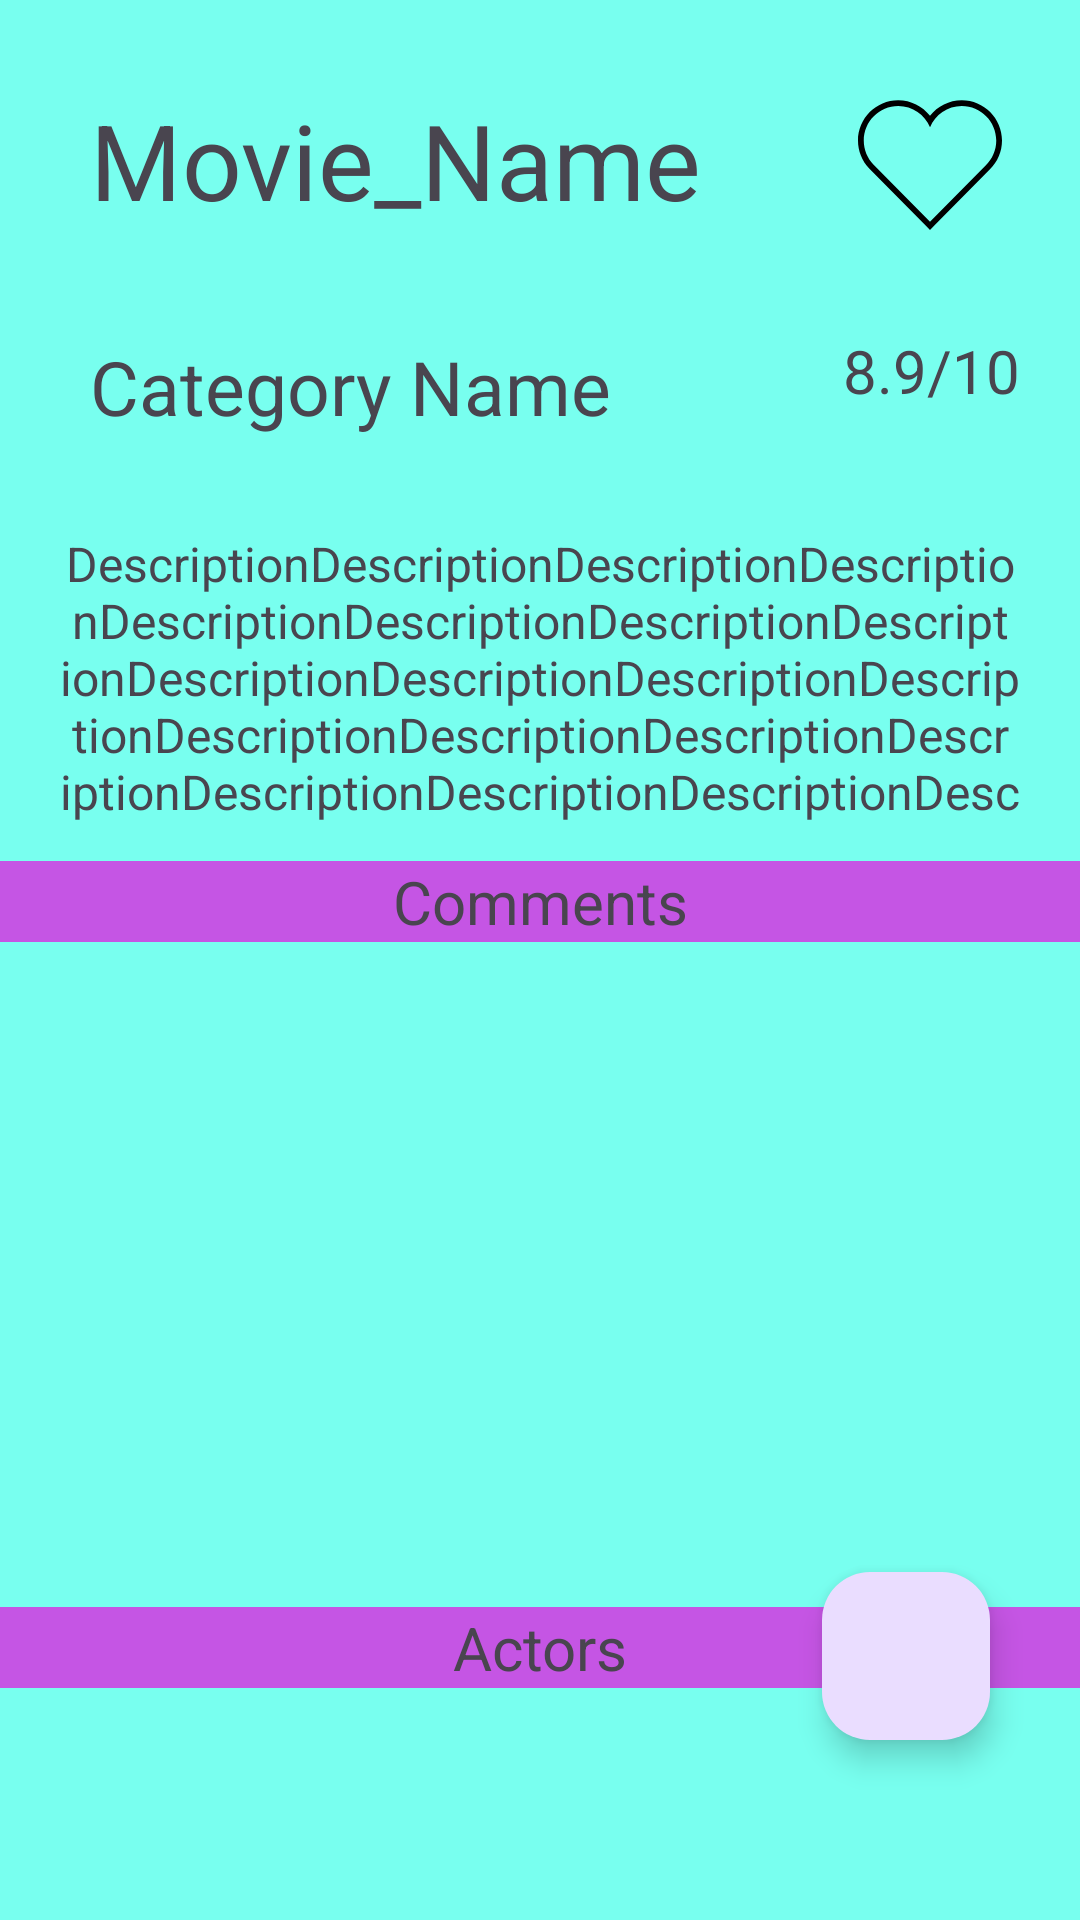

Write the Android layout XML for this screen, with the resource values it uses.
<!-- AndroidManifest.xml: application theme Theme.VeritabanıProje -->
<!-- res/layout/activity_movie_page.xml -->
<?xml version="1.0" encoding="utf-8"?>
<androidx.constraintlayout.widget.ConstraintLayout xmlns:android="http://schemas.android.com/apk/res/android"
    xmlns:app="http://schemas.android.com/apk/res-auto"
    xmlns:tools="http://schemas.android.com/tools"
    android:layout_width="match_parent"
    android:layout_height="match_parent"
    android:background="#78FFEF"
    tools:context=".MoviePage">

    <ImageButton
        android:id="@+id/addFavourite"
        android:layout_width="60dp"
        android:layout_height="60dp"
        android:layout_marginTop="25dp"
        android:layout_marginEnd="20dp"
        android:background="#00FFFFFF"
        android:src="@drawable/heart_icon"
        app:layout_constraintEnd_toEndOf="parent"
        app:layout_constraintTop_toTopOf="parent" />

    <TextView
        android:id="@+id/movieName"
        android:layout_width="0dp"
        android:layout_height="0dp"
        android:layout_marginStart="30dp"
        android:layout_marginTop="30dp"
        android:layout_marginEnd="120dp"
        android:layout_marginBottom="8dp"
        android:scrollIndicators="bottom"
        android:singleLine="true"
        android:text="Movie_Name"
        android:textSize="35sp"
        app:layout_constraintBottom_toBottomOf="@+id/addFavourite"
        app:layout_constraintEnd_toEndOf="parent"
        app:layout_constraintStart_toStartOf="parent"
        app:layout_constraintTop_toTopOf="parent" />

    <TextView
        android:id="@+id/movieDescription"
        android:layout_width="0dp"
        android:layout_height="100dp"
        android:layout_marginStart="20dp"
        android:layout_marginTop="100dp"
        android:layout_marginEnd="20dp"
        android:text="DescriptionDescriptionDescriptionDescriptionDescriptionDescriptionDescriptionDescriptionDescriptionDescriptionDescriptionDescriptionDescriptionDescriptionDescriptionDescriptionDescriptionDescriptionDescriptionDescriptionDescriptionDescriptionDescriptionDescriptionDescriptionDescriptionDescriptionDescription"
        android:textAlignment="center"
        android:textSize="16sp"
        app:layout_constraintEnd_toEndOf="parent"
        app:layout_constraintStart_toStartOf="parent"
        app:layout_constraintTop_toBottomOf="@+id/movieName" />

    <TextView
        android:id="@+id/categoryName"
        android:layout_width="wrap_content"
        android:layout_height="wrap_content"
        android:layout_marginStart="30dp"
        android:layout_marginTop="35dp"
        android:text="Category Name"
        android:textSize="25sp"
        app:layout_constraintStart_toStartOf="parent"
        app:layout_constraintTop_toBottomOf="@+id/movieName" />

    <ImageView
        android:id="@+id/imageView_score"
        android:layout_width="45dp"
        android:layout_height="45dp"
        android:layout_marginTop="100dp"
        app:layout_constraintEnd_toStartOf="@id/movie_score"
        app:layout_constraintTop_toTopOf="parent"
        app:srcCompat="@drawable/star_icon" />

    <TextView
        android:id="@+id/movie_score"
        android:layout_width="wrap_content"
        android:layout_height="wrap_content"
        android:layout_marginTop="25dp"
        android:layout_marginEnd="20dp"
        android:text="8.9/10"
        android:textSize="20sp"
        app:layout_constraintEnd_toEndOf="parent"
        app:layout_constraintTop_toBottomOf="@+id/addFavourite" />

    <TextView
        android:id="@+id/CommentsName"
        android:layout_width="0dp"
        android:layout_height="wrap_content"
        android:layout_marginTop="10dp"
        android:background="#C555E4"
        android:text="Comments"
        android:textAlignment="center"
        android:textSize="20sp"
        app:layout_constraintEnd_toEndOf="parent"
        app:layout_constraintStart_toStartOf="parent"
        app:layout_constraintTop_toBottomOf="@+id/movieDescription" />

    <androidx.recyclerview.widget.RecyclerView
        android:id="@+id/rv_comment_moviePage"
        android:layout_width="0dp"
        android:layout_height="0dp"
        android:layout_marginStart="10dp"
        android:layout_marginTop="5dp"
        android:layout_marginEnd="10dp"
        android:layout_marginBottom="10dp"
        app:layout_constraintBottom_toTopOf="@+id/actorsName"
        app:layout_constraintEnd_toEndOf="parent"
        app:layout_constraintStart_toStartOf="parent"
        app:layout_constraintTop_toBottomOf="@+id/CommentsName" />

    <TextView
        android:id="@+id/actorsName"
        android:layout_width="0dp"
        android:layout_height="wrap_content"
        android:layout_marginTop="390dp"
        android:background="#C555E4"
        android:text="Actors"
        android:textAlignment="center"
        android:textSize="20sp"
        app:layout_constraintEnd_toEndOf="parent"
        app:layout_constraintStart_toStartOf="parent"
        app:layout_constraintTop_toBottomOf="@+id/categoryName" />

    <androidx.recyclerview.widget.RecyclerView
        android:id="@+id/rv_actor_moviePage"
        android:layout_width="0dp"
        android:layout_height="0dp"
        android:layout_marginStart="10dp"
        android:layout_marginTop="5dp"
        android:layout_marginEnd="10dp"
        app:layout_constraintBottom_toBottomOf="parent"
        app:layout_constraintEnd_toEndOf="parent"
        app:layout_constraintHorizontal_bias="0.0"
        app:layout_constraintStart_toStartOf="parent"
        app:layout_constraintTop_toBottomOf="@+id/actorsName"
        app:layout_constraintVertical_bias="0.0" />

    <com.google.android.material.floatingactionbutton.FloatingActionButton
        android:id="@+id/floatingActionButtonAddComment"
        android:layout_width="wrap_content"
        android:layout_height="wrap_content"
        android:layout_marginTop="524dp"
        android:layout_marginEnd="30dp"
        android:clickable="true"
        app:layout_constraintEnd_toEndOf="parent"
        app:layout_constraintTop_toTopOf="parent"
        app:maxImageSize="35dp"
        app:srcCompat="@drawable/comment_add_icon" />

    <TextView
        android:id="@+id/countOfFavourite"
        android:layout_width="wrap_content"
        android:layout_height="wrap_content"
        android:layout_marginEnd="5dp"
        android:textSize="42dp"
        app:layout_constraintEnd_toStartOf="@+id/addFavourite"
        app:layout_constraintTop_toTopOf="@+id/addFavourite" />

</androidx.constraintlayout.widget.ConstraintLayout>
<!-- resources referenced by this layout -->
<resources>
  <!-- drawable heart_icon (drawable) -->
  <vector android:height="64dp" android:viewportHeight="512"
      android:viewportWidth="512" android:width="64dp" xmlns:android="http://schemas.android.com/apk/res/android">
      <path android:fillColor="#FF000000" android:pathData="M340.8,98.4c50.7,0 91.9,41.3 91.9,92.3c0,26.2 -10.9,49.8 -28.3,66.6L256,407.1L105,254.6c-15.8,-16.6 -25.6,-39.1 -25.6,-63.9c0,-51 41.1,-92.3 91.9,-92.3c38.2,0 70.9,23.4 84.8,56.8C269.8,121.9 302.6,98.4 340.8,98.4M340.8,83C307,83 276,98.8 256,124.8c-20,-26 -51,-41.8 -84.8,-41.8C112.1,83 64,131.3 64,190.7c0,27.9 10.6,54.4 29.9,74.6L245.1,418l10.9,11l10.9,-11l148.3,-149.8c21,-20.3 32.8,-47.9 32.8,-77.5C448,131.3 399.9,83 340.8,83L340.8,83z"/>
  </vector>
  <style name="Theme.VeritabanıProje" parent="Base.Theme.VeritabanıProje" />
  <style name="Base.Theme.VeritabanıProje" parent="Theme.Material3.DayNight.NoActionBar">
          
          
      </style>
</resources>
